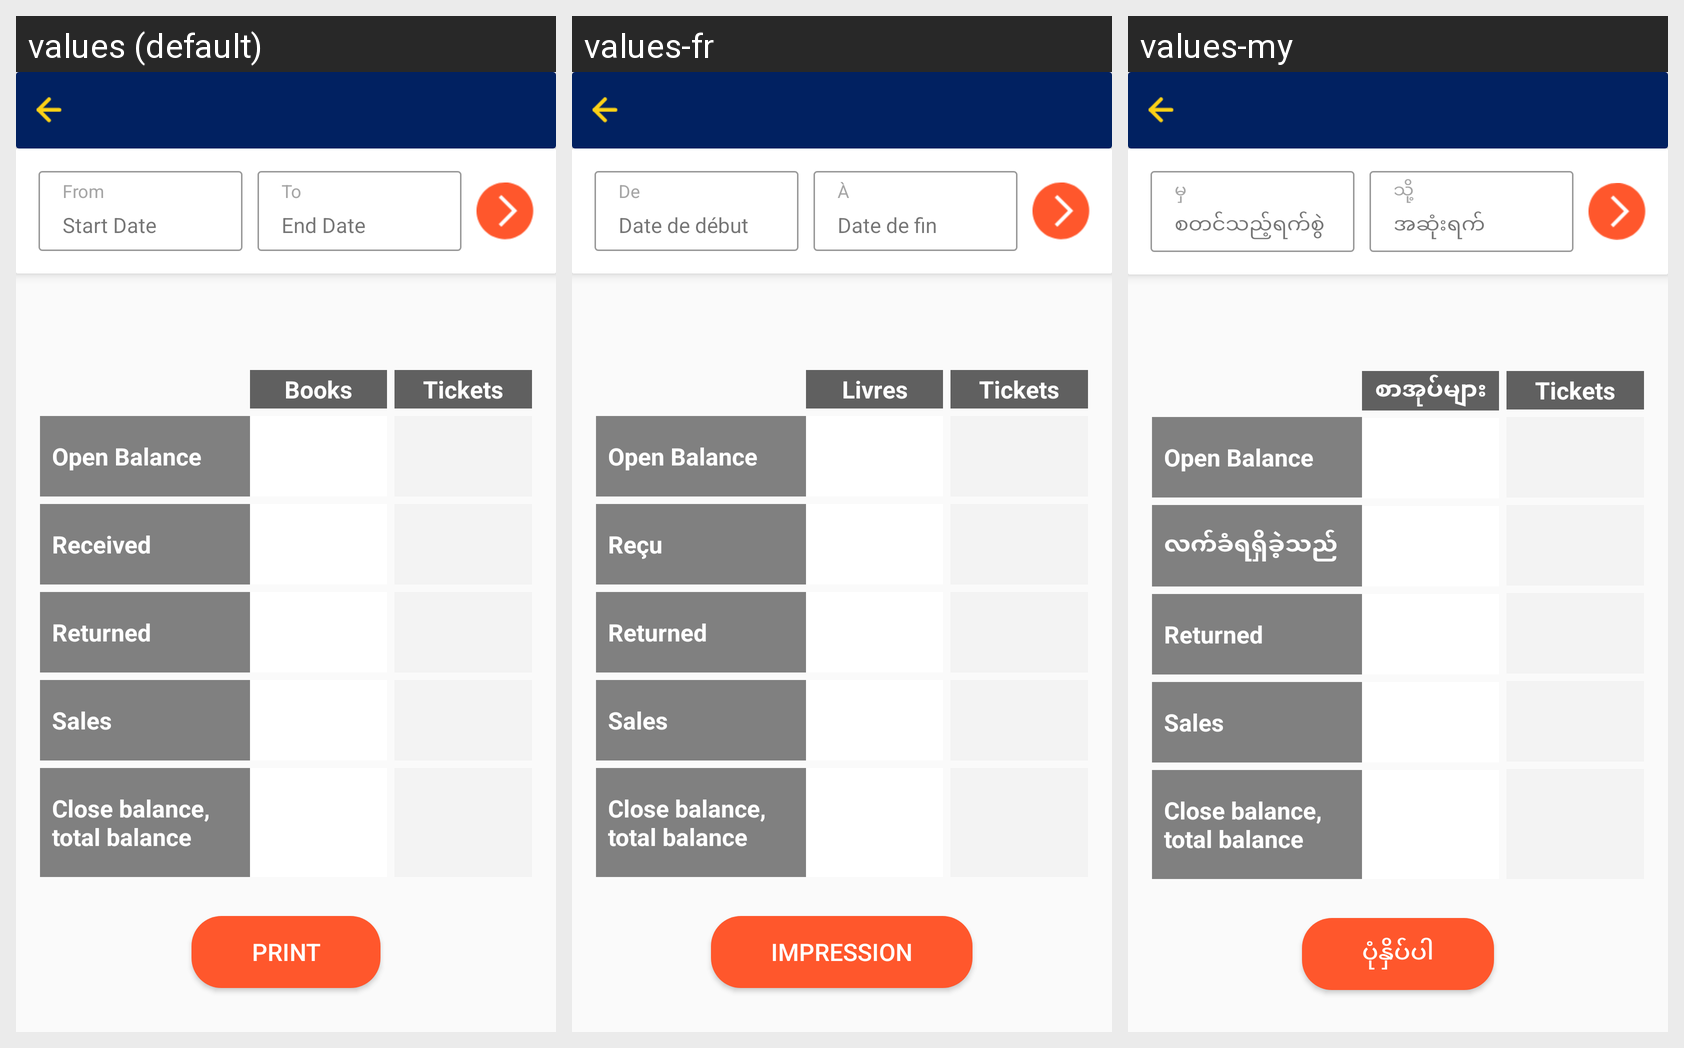

Here is an Android app screen in its default locale and in the app's own translations. Write out the translated-string differences for the strings that appear on this screen.
Android screen res/layout/fragment_report_inventory_flow.xml rendered under 3 locales, left to right: values (default), values-fr, values-my. Device: Nexus 5 (rendered at 1080×1920; each locale shown at half size, 540×960, under a caption strip naming it); theme AppTheme.
Other locales in the repository, not shown: values-ar, values-th, values-uk.
Strings drawn on this screen, with the default value and each locale's value (text and hints the layout hard-codes, and strings that could not be matched under every locale, appear in the picture but are not listed):

from
  values: From
  values-fr: De
  values-my: မှ

start_date
  values: Start Date
  values-fr: Date de début
  values-my: စတင်သည့်ရက်စွဲ

to
  values: To
  values-fr: À
  values-my: သို့

end_date
  values: End Date
  values-fr: Date de fin
  values-my: အဆုံးရက်

open_balance_print
  values: Open Balance
  values-fr: Open Balance  [not translated; the default value is used]
  values-my: Open Balance  [not translated; the default value is used]

received
  values: Received
  values-fr: Reçu
  values-my: လက်ခံရရှိခဲ့သည်

returned
  values: Returned
  values-fr: Returned  [not translated; the default value is used]
  values-my: Returned  [not translated; the default value is used]

sales
  values: Sales
  values-fr: Sales  [not translated; the default value is used]
  values-my: Sales  [not translated; the default value is used]

close_balance_total
  values: Close balance, total balance
  values-fr: Close balance, total balance  [not translated; the default value is used]
  values-my: Close balance, total balance  [not translated; the default value is used]

books
  values: Books
  values-fr: Livres
  values-my: စာအုပ်များ

tickets
  values: Tickets
  values-fr: Tickets  [not translated; the default value is used]
  values-my: Tickets  [not translated; the default value is used]

print
  values: Print
  values-fr: Impression
  values-my: ပုံနှိပ်ပါ
